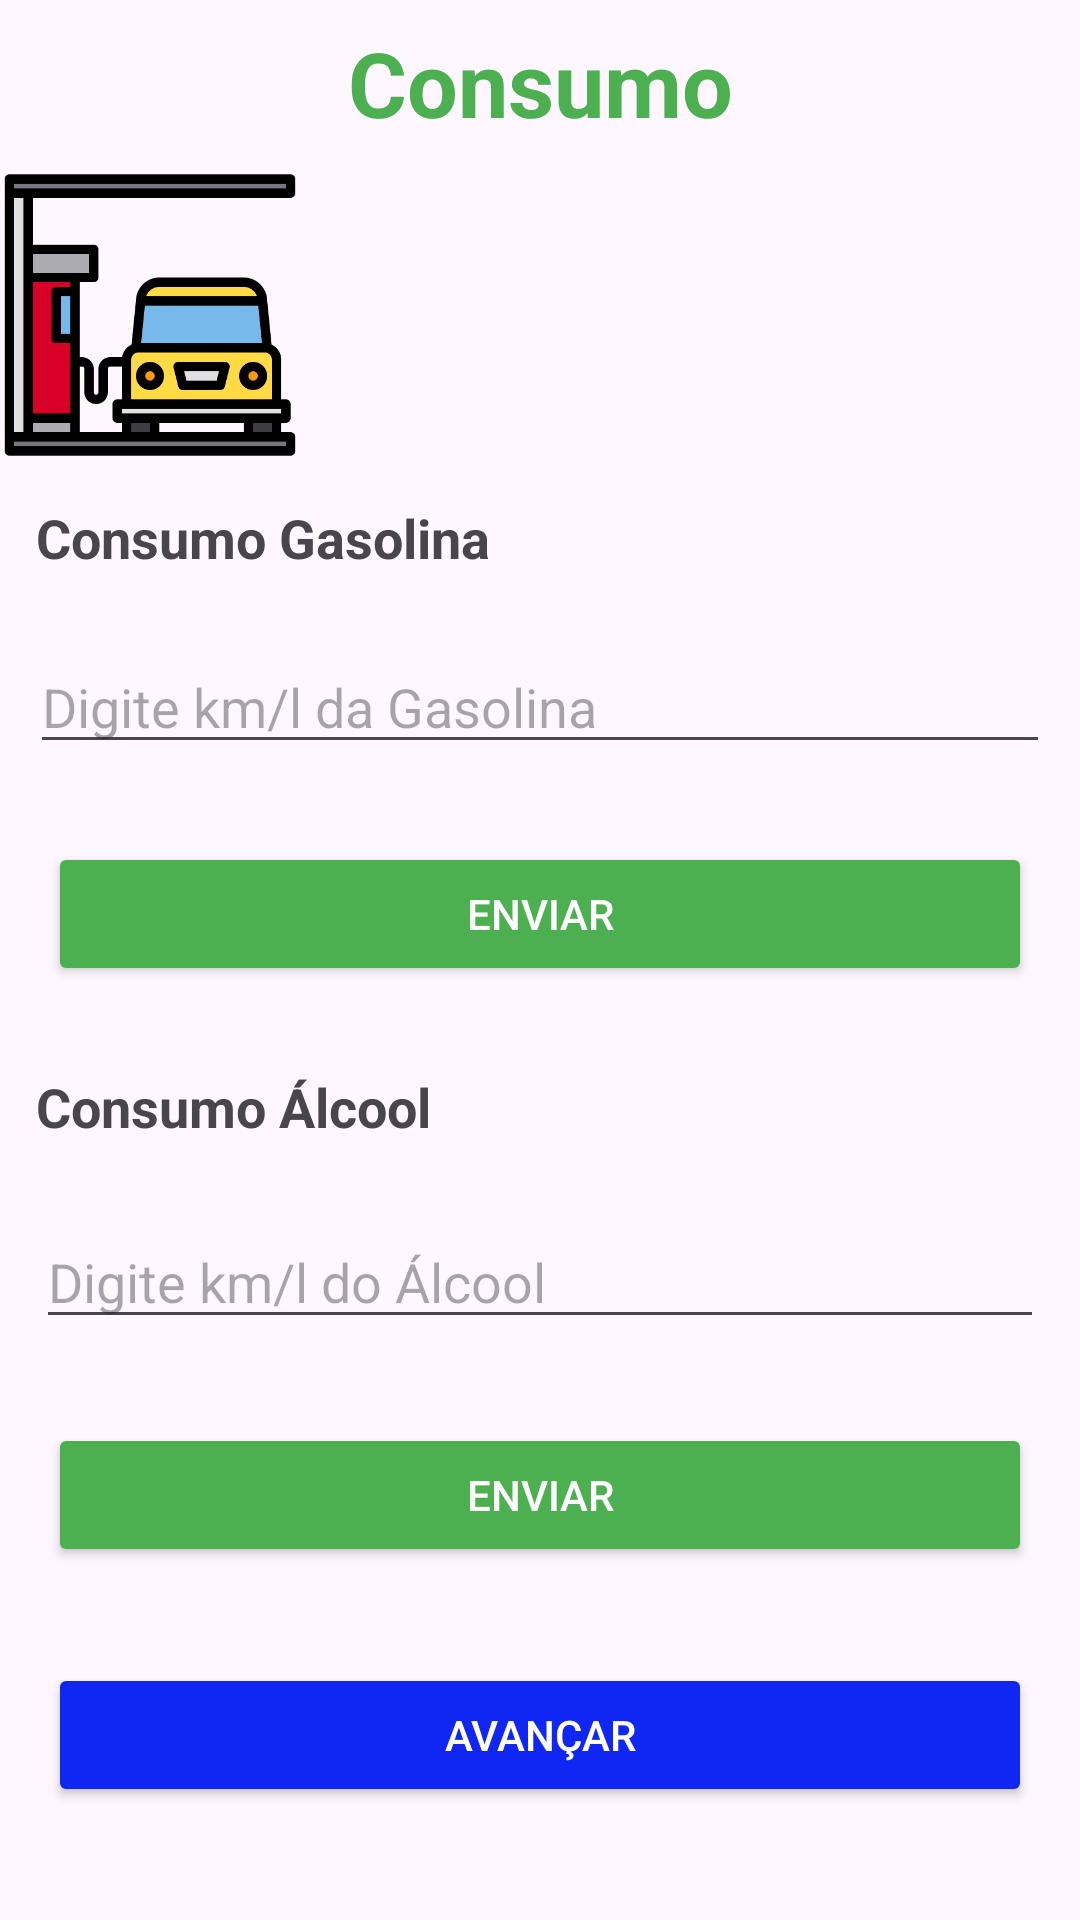

Android layout source for this screen:
<!-- AndroidManifest.xml: application theme Theme.AlcoolOuGasolina -->
<!-- res/layout/activity_page2.xml -->
<?xml version="1.0" encoding="utf-8"?>
<TableLayout
    xmlns:android="http://schemas.android.com/apk/res/android"
    xmlns:tools="http://schemas.android.com/tools"
    android:id="@+id/main"
    android:layout_width="match_parent"
    android:layout_height="match_parent"
    tools:context=".page2">

    <TextView
        android:id="@+id/lbl_hello"
        android:layout_width="match_parent"
        android:layout_height="55dp"
        android:gravity="center"
        android:text="Consumo"
        android:textColor="@color/main_description"
        android:textSize="30sp"
        android:textStyle="bold"
        tools:ignore="HardcodedText" />

    <ImageView
        android:layout_width="388dp"
        android:layout_height="100dp"
        android:scaleType="fitStart"
        android:src="@drawable/fuel" />

    <TextView
        android:layout_width="wrap_content"
        android:layout_height="wrap_content"
        android:text="Consumo Gasolina"
        android:textSize="18sp"
        android:textStyle="bold"
        tools:ignore="HardcodedText"
        android:layout_margin="12dp" />

    <EditText
        android:id="@+id/txt_1"
        android:layout_width="match_parent"
        android:layout_height="wrap_content"
        android:hint="Digite km/l da Gasolina "
        android:inputType="numberDecimal"
        android:layout_margin="10dp"/>

    <Button
        android:id="@+id/btn_enviar_1"
        android:layout_width="match_parent"
        android:text="@string/btn_enviar_1"
        android:textColor="@android:color/white"
        android:backgroundTint="@color/btn_color_enviar"
        android:layout_margin="16dp"/>

    <TextView
        android:layout_width="wrap_content"
        android:layout_height="wrap_content"
        android:text="Consumo Álcool"
        android:textSize="18sp"
        android:textStyle="bold"
        tools:ignore="HardcodedText"
        android:layout_margin="12dp"/>

    <EditText
        android:id="@+id/txt_2"
        android:layout_width="match_parent"
        android:layout_height="wrap_content"
        android:hint="Digite km/l do Álcool "
        android:inputType="numberDecimal"
        android:layout_margin="12dp"
        />

    <Button
        android:id="@+id/btn_enviar_2"
        android:layout_width="match_parent"
        android:text="@string/btn_enviar_1"
        android:textColor="@android:color/white"
        android:backgroundTint="@color/btn_color_enviar"
        android:layout_margin="16dp"/>

    <Button
        android:id="@+id/btn_avancar"
        android:layout_width="match_parent"
        android:layout_height="wrap_content"
        android:layout_marginVertical="13dp"
        android:text="AVANÇAR"
        android:textColor="@android:color/white"
        android:backgroundTint="@color/btn_color_avancar"
        android:layout_margin="16dp"/>

    <Button
        android:id="@+id/btn_voltar"
        android:layout_width="match_parent"
        android:layout_height="wrap_content"
        android:text="VOLTAR"
        android:textColor="@android:color/white"
        android:layout_margin="16dp" />

</TableLayout>
<!-- resources referenced by this layout -->
<resources>
  <color name="btn_color_avancar">#1027F4</color>
  <color name="btn_color_enviar">#4CAF50</color>
  <color name="main_description">#4CAF50</color>
  <!-- drawable fuel: png bitmap (drawable, 9749 bytes) -->
  <string name="btn_enviar_1">Enviar  </string>
  <style name="Theme.AlcoolOuGasolina" parent="Base.Theme.AlcoolOuGasolina" />
  <style name="Base.Theme.AlcoolOuGasolina" parent="Theme.Material3.DayNight.NoActionBar">
          
          
          <item name="android:statusBarColor">@color/btn_color_enviar</item>
      </style>
</resources>
